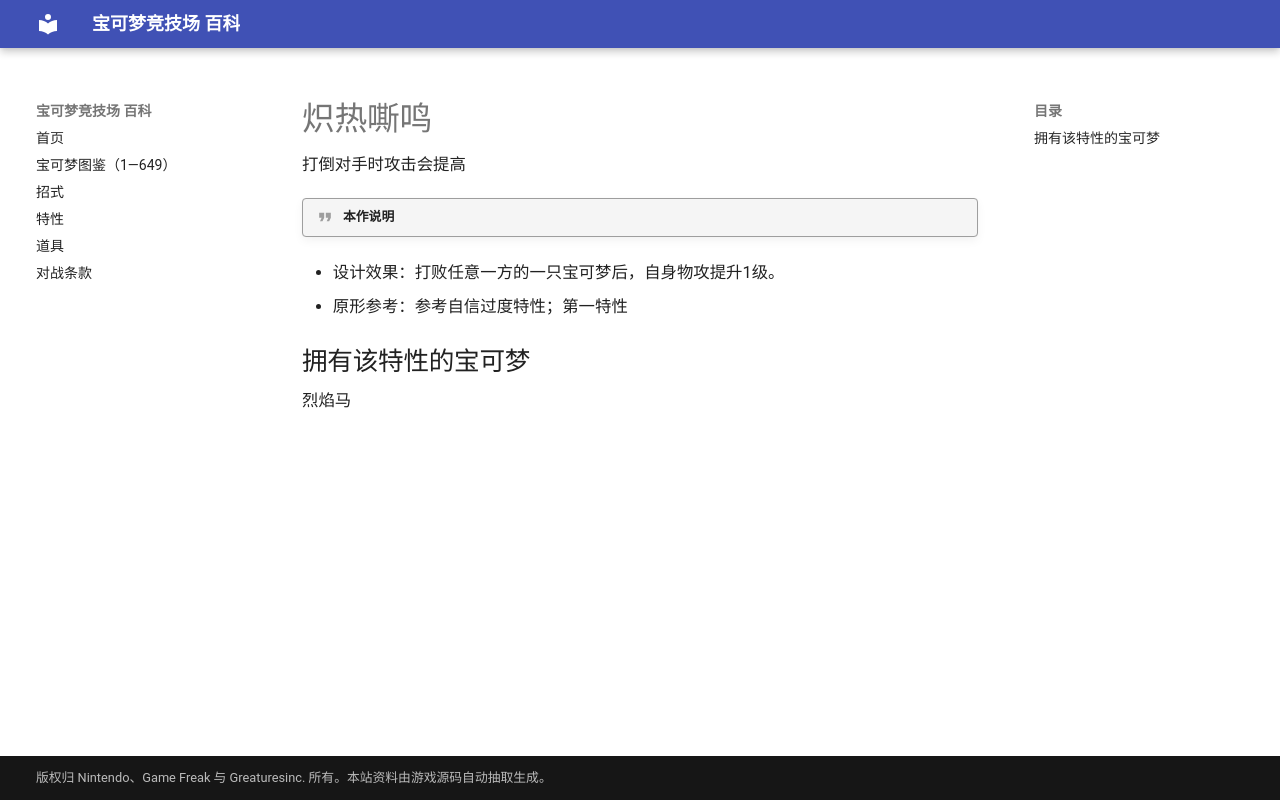

repository: nanmoboys/pkmn-arena-wiki · page: abilities/炽热嘶鸣/index.html · generator: mkdocs

# 炽热嘶鸣

打倒对手时攻击会提高

!!! quote "本作说明"

- 设计效果：打败任意一方的一只宝可梦后，自身物攻提升1级。
- 原形参考：参考自信过度特性；第一特性

## 拥有该特性的宝可梦

烈焰马
